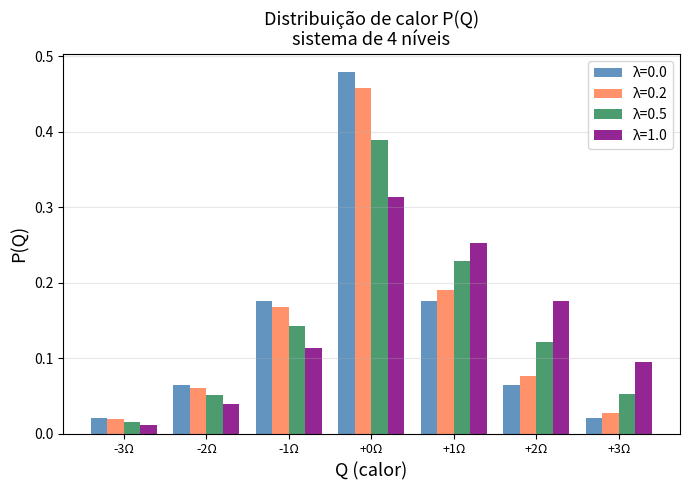
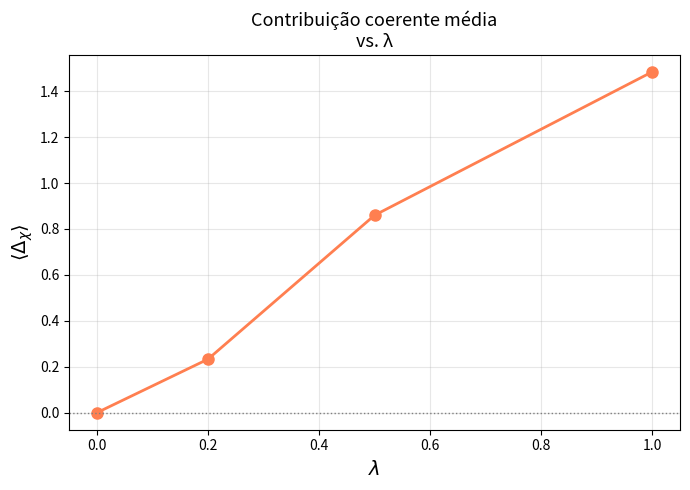

The script that saved these images, in order:
import numpy as np
import matplotlib.pyplot as plt
from scipy.integrate import solve_ivp
# (o import de collisional_tools não era usado neste script, então foi removido)

# PARTE 1 — Parâmetros
Omega    = 1.0
beta_S   = 1.0     # temperatura inversa inicial do sistema S
beta_A   = 1.0     # temperatura inversa inicial da ancilla A
delta_beta = beta_S - beta_A   # δβ = β_S − β_A  (papel: Σ = δβ·Q)
g        = 1.0
lam_list = [0.0, 0.2, 0.5, 1.0]
tmax     = 20.0

# PARTE 2 — Operadores 4x4
# Hamiltoniana: Hs = Omega·diag(0,1,2,3)
Hs = Omega * np.diag([0, 1, 2, 3]).astype(complex)

# Operador de salto L: AUMENTA energia do sistema
# L|0>=|1>, L|1>=|2>, L|2>=|3>
L4 = np.array([
    [0, 0, 0, 0],
    [1, 0, 0, 0],
    [0, 1, 0, 0],
    [0, 0, 1, 0]
], dtype=complex)

Ld4 = L4.conj().T   # L†: REDUZ energia do sistema

print("Verificação de L:")
basis = [np.array([1, 0, 0, 0]), np.array([0, 1, 0, 0]),
         np.array([0, 0, 1, 0]), np.array([0, 0, 0, 1])]
for i, v in enumerate(basis):
    print(f"  L|{i}⟩ = {L4 @ v}")

print("Verificação de L†:")
for i, v in enumerate(basis):
    print(f"  L†|{i}⟩ = {Ld4 @ v}")

# PARTE 3 — Ancilla: qubit
# Convenção: índice 0 = FUNDAMENTAL (energia −Ω/2), índice 1 = EXCITADO (+Ω/2)
Z_A = np.exp(+beta_A*Omega/2) + np.exp(-beta_A*Omega/2)
rhoA_th = np.array([
    [np.exp(+beta_A*Omega/2)/Z_A, 0],
    [0, np.exp(-beta_A*Omega/2)/Z_A]
], dtype=complex)

chiA = np.array([[0, 1], [1, 0]], dtype=complex)   # σx

pg = np.real(rhoA_th[0, 0])   # população do fundamental
pe = np.real(rhoA_th[1, 1])   # população do excitado
print(f"\npg={pg:.4f}, pe={pe:.4f}")

# *** CORREÇÃO PRINCIPAL ***
# Antes: sp2 = |0><1| e sm2 = |1><0|. Com |0> = fundamental, isso fazia
# "σ₊" ABAIXAR a ancilla (e σ₋ subir), invertendo as taxas: o sistema
# subia com taxa ∝ pg (> pe) -> inversão de população, P(Q) assimétrica
# mesmo com β_S = β_A.
# Agora: σ₊ = |e><g| = |1><0| (sobe), σ₋ = |g><e| = |0><1| (desce).
sp2 = np.array([[0, 0], [1, 0]], dtype=complex)   # σ₊
sm2 = np.array([[0, 1], [0, 0]], dtype=complex)   # σ₋

# Taxas γ
# Canal L (sistema sobe => ancilla desce, precisa da ancilla excitada): ∝ pe
gamma_m_L  = g**2 * np.trace(rhoA_th @ sp2 @ sm2).real   # = g² pe
gamma_p_L  = g**2 * np.trace(rhoA_th @ sm2 @ sp2).real   # = g² pg
# Canal L† (sistema desce => ancilla sobe, precisa da ancilla fundamental): ∝ pg
gamma_m_Ld = g**2 * np.trace(rhoA_th @ sm2 @ sp2).real   # = g² pg
gamma_p_Ld = g**2 * np.trace(rhoA_th @ sp2 @ sm2).real   # = g² pe

# Taxa efetiva de subida/descida do sistema
# subida  (L ρ L†):  gamma_m_L  + gamma_p_Ld = 2 g² pe
# descida (L† ρ L):  gamma_p_L  + gamma_m_Ld = 2 g² pg
# razão subida/descida = pe/pg = exp(-β_A Ω)  -> balanço detalhado em β_A
print(f"γ⁻_L={gamma_m_L:.4f},  γ⁺_L={gamma_p_L:.4f}")
print(f"γ⁻_L†={gamma_m_Ld:.4f}, γ⁺_L†={gamma_p_Ld:.4f}")

# PARTE 4 — Funções auxiliares
def dissipador_4x4(rho, L_n, gamma_m, gamma_p):
    Ld  = L_n.conj().T
    LdL = Ld @ L_n
    LLd = L_n @ Ld
    return (gamma_m * (L_n @ rho @ Ld - 0.5*(LdL @ rho + rho @ LdL)) +
            gamma_p * (Ld  @ rho @ L_n - 0.5*(LLd @ rho + rho @ LLd)))

def coerente_4x4(rho, L_n, avA, avAd):
    G = avAd * L_n + avA * L_n.conj().T
    return -1j * (G @ rho - rho @ G)

# PARTE 5 — Equação mestra
def master_equation(t, y, lam):
    rho = (y[:16] + 1j*y[16:]).reshape(4, 4)
    rho = (rho + rho.conj().T) / 2   # força hermiticidade

    D = (dissipador_4x4(rho, L4,  gamma_m_L,  gamma_p_L) +
         dissipador_4x4(rho, Ld4, gamma_m_Ld, gamma_p_Ld))

    chiA_lam = lam * chiA
    avA_sp = np.trace(chiA_lam @ sp2)
    avA_sm = np.trace(chiA_lam @ sm2)

    C = (coerente_4x4(rho, L4,  avA_sp, avA_sp.conj()) +
         coerente_4x4(rho, Ld4, avA_sm, avA_sm.conj()))

    drho = -1j * (Hs @ rho - rho @ Hs) + D + C

    drho_flat = drho.reshape(-1)
    return np.concatenate([drho_flat.real, drho_flat.imag])

def evolve(rho0, lam):
    rho_flat = rho0.reshape(-1)
    y0 = np.concatenate([rho_flat.real, rho_flat.imag])
    sol = solve_ivp(
        master_equation,
        [0, tmax],
        y0,
        args=(lam,),
        t_eval=[tmax],
        method="RK45",
        rtol=1e-8, atol=1e-10
    )
    rho_f = (sol.y[:16, -1] + 1j*sol.y[16:, -1]).reshape(4, 4)
    return (rho_f + rho_f.conj().T) / 2

# PARTE 6 — Energias, autoestados e populações térmicas
energias = [0.0, Omega, 2*Omega, 3*Omega]
autoestados = [np.eye(4)[m].reshape(4, 1).astype(complex) for m in range(4)]

# Estado inicial do SISTEMA: térmico em β_S  (P(E1) = e^{-β_S E1}/Z1)
Z_S  = sum(np.exp(-beta_S*E) for E in energias)
p_th = [np.exp(-beta_S*E)/Z_S for E in energias]

print("\nPopulações térmicas do sistema (β_S):")
for m, (E, p) in enumerate(zip(energias, p_th)):
    print(f"  p(|{m}⟩, E={E:.1f}Ω) = {p:.4f}")

# PARTE 7 — Protocolo TPM generalizado
print("\n" + "="*55)
print("  TPM — sistema de 4 níveis")
print(f"  β_S={beta_S}, β_A={beta_A}, δβ=β_S−β_A={delta_beta}")
print("="*55)

Delta_list = []
PQ_list    = []

for lam in lam_list:
    print(f"\n── λ = {lam} ──")

    # Matriz de transição: P[m,n] = prob de m -> n
    P_trans = np.zeros((4, 4))
    for m, psi_m in enumerate(autoestados):
        rho_m   = psi_m @ psi_m.conj().T
        rho_m_t = evolve(rho_m, lam)
        for n, psi_n in enumerate(autoestados):
            P_trans[m, n] = np.real((psi_n.conj().T @ rho_m_t @ psi_n)[0, 0])

    print("Matriz P[m→n]:")
    print(np.round(P_trans, 4))

    # Distribuição de calor P(Q), Q = E_n − E_m (energia ganha pelo sistema)
    PQ = {}
    for m in range(4):
        for n in range(4):
            Q = round(energias[n] - energias[m], 10)
            PQ[Q] = PQ.get(Q, 0) + p_th[m] * P_trans[m, n]

    print("\nDistribuição P(Q):")
    for Q in sorted(PQ):
        print(f"  P(Q={Q:+.1f}) = {PQ[Q]:.6f}")

    # Razão de flutuação:  Σ = ln[P(Q)/P(−Q)]
    # Teorema (papel):  Σ = (β_S − β_A)·Q  quando não há coerência
    # Δχ = Σ − δβ·Q  mede o desvio devido à coerência
    print("\nRazões de flutuação:")
    eps    = 1e-14
    Q_vals = [Omega, 2*Omega, 3*Omega]
    Sigmas = []
    for Q in Q_vals:
        pQ  = PQ.get(round(Q, 10), 0) + eps
        pQn = PQ.get(round(-Q, 10), 0) + eps
        Sigma_Q = np.log(pQ / pQn)
        Sigmas.append(Sigma_Q)
        print(f"  Q={Q:+.2f}: Σ={Sigma_Q:.4f},  δβ·Q={delta_beta*Q:.4f},  "
              f"Δχ=Σ−δβ·Q={Sigma_Q - delta_beta*Q:.4f}")

    Delta_chi = np.mean([S - delta_beta*Q for S, Q in zip(Sigmas, Q_vals)])
    Delta_list.append(Delta_chi)
    PQ_list.append(PQ)
    print(f"  ⟨Δχ⟩ médio = {Delta_chi:.6f}")

# PARTE 8 — PLOTS
Qs_vals = sorted(PQ_list[0].keys())
x = np.arange(len(Qs_vals))
width = 0.2
cores = ["steelblue", "coral", "seagreen", "purple"]

plt.figure(figsize=(7, 5))
for i, (lam, PQ) in enumerate(zip(lam_list, PQ_list)):
    probs = [PQ.get(Q, 0) for Q in Qs_vals]
    plt.bar(x + i*width, probs, width, label=f"λ={lam}", color=cores[i], alpha=0.85)

plt.xticks(x + width*1.5, [f"{Q:+.0f}Ω" for Q in Qs_vals], fontsize=9)
plt.xlabel("Q (calor)", fontsize=13)
plt.ylabel("P(Q)", fontsize=13)
plt.title("Distribuição de calor P(Q)\nsistema de 4 níveis", fontsize=13)
plt.legend()
plt.grid(True, alpha=0.3, axis="y")
plt.tight_layout()
plt.savefig("plot_distribuicao_calor_4niveis.png", dpi=150, bbox_inches="tight")
plt.show()

plt.figure(figsize=(7, 5))
plt.plot(lam_list, Delta_list, 'o-', color="coral", linewidth=2, markersize=8)
plt.axhline(0, color="gray", linestyle=":", linewidth=1)
plt.xlabel(r"$\lambda$", fontsize=14)
plt.ylabel(r"$\langle\Delta_\chi\rangle$", fontsize=14)
plt.title("Contribuição coerente média\nvs. λ", fontsize=13)
plt.grid(True, alpha=0.3)
plt.tight_layout()
plt.savefig("plot_delta_chi_4niveis.png", dpi=150, bbox_inches="tight")
plt.show()

# ------------------------------------------------------------------
# Notas (resultados esperados após a correção)
# - Matriz P[m→n]: linhas iguais (estado estacionário independe do inicial).
# - λ=0 e β_S=β_A: P(Q)=P(−Q), Σ=0 e Δχ=0 (equilíbrio, razão = e^0 = 1).
# - λ>0: Δχ ≠ 0 é a contribuição da coerência: Σ = δβ·Q + Δχ(λ).
# - Para β_S ≠ β_A e λ=0: Σ = (β_S−β_A)·Q, sem Δχ.
# ------------------------------------------------------------------
